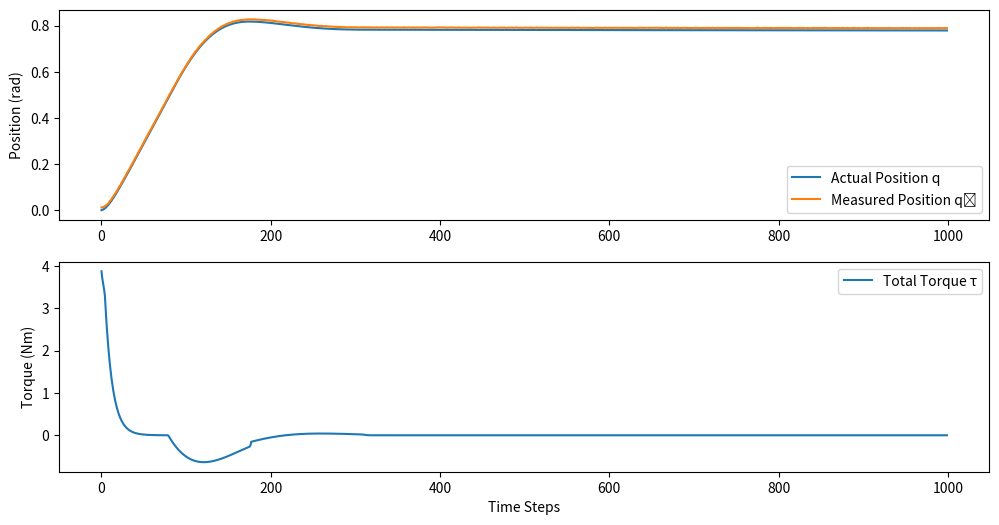

Source code (Python):
import matplotlib.pyplot as plt
import numpy as np


class Actuator:
    def __init__(
        self,
        kP,
        kD,
        epsilon_q_max,
        mu_s,
        mu_d,
        q_dot_s,
        tau_max,
        q_dot_tau_max,
        q_dot_max,
        tau_b,
        b_min,
        b_max,
        sigma_q_0,
        sigma_q_1,
        I_m,
        fd_vel=False,
    ):
        """
        Initialize the actuator with given parameters.

        Parameters:
        - kP, kD: Proportional and derivative gains.
        - epsilon_q_max: Maximum encoder offset.
        - mu_s, mu_d: Static and dynamic friction coefficients.
        - q_dot_s: Friction activation parameter.
        - tau_max: Maximum torque at low velocities.
        - q_dot_tau_max: Velocity where torque starts to decrease.
        - q_dot_max: Velocity where torque limit drops to zero.
        - tau_b: Backlash activation parameter.
        - b_min, b_max: Minimum and maximum backlash.
        - sigma_q_0, sigma_q_1: Noise model parameters.
        - I_m: Reflected inertia of the actuator.
        - head_actuator: Boolean indicating if the actuator is in the head.
        """
        self.kP = kP
        self.kD = kD
        self.epsilon_q_max = epsilon_q_max
        self.mu_s = mu_s
        self.mu_d = mu_d
        self.q_dot_s = q_dot_s
        self.tau_max = tau_max
        self.q_dot_tau_max = q_dot_tau_max
        self.q_dot_max = q_dot_max
        self.tau_b = tau_b
        self.b_min = b_min
        self.b_max = b_max
        self.sigma_q_0 = sigma_q_0
        self.sigma_q_1 = sigma_q_1
        self.I_m = I_m
        self.fd_vel = fd_vel
        # Randomized parameters per episode
        self.reset_episode()

    def reset_episode(self):
        """
        Reset parameters that are randomized at the start of each episode.
        """
        self.epsilon_q = np.random.uniform(-self.epsilon_q_max, self.epsilon_q_max)
        self.b = np.random.uniform(self.b_min, self.b_max)
        # Randomize I_m up to ±20% offset
        self.I_m_randomized = self.I_m * np.random.uniform(0.8, 1.2)
        # Initialize previous error for head actuators
        self.error_prev = 0.0

    def compute_tau_m(self, a, q, q_dot, dt):
        """
        Compute the motor torque τ_m.

        Parameters:
        - a: Joint setpoint.
        - q: Joint position.
        - q_dot: Joint velocity.
        - dt: Time step for numerical differentiation.

        Returns:
        - tau_m: Motor torque.
        """
        q_tilde = q + self.epsilon_q  # Equation (15)
        error = a - q_tilde

        if self.fd_vel:
            # Equation (16)
            d_error_dt = (error - self.error_prev) / dt
            tau_m = self.kP * error + self.kD * d_error_dt
            self.error_prev = error
        else:
            # Equation (14)
            tau_m = self.kP * error - self.kD * q_dot

        return tau_m

    def compute_tau_f(self, q_dot):
        """
        Compute the friction torque τ_f.

        Parameters:
        - q_dot: Joint velocity.

        Returns:
        - tau_f: Friction torque.
        """
        # Equation (17)
        tau_f = self.mu_s * np.tanh(q_dot / self.q_dot_s) + self.mu_d * q_dot
        return tau_f

    def compute_tau_limits(self, q_dot):
        """
        Compute the velocity-dependent torque limits τ_min and τ_max.

        Parameters:
        - q_dot: Joint velocity.

        Returns:
        - tau_min: Minimum torque limit.
        - tau_max: Maximum torque limit.
        """
        abs_q_dot = abs(q_dot)

        if abs_q_dot <= self.q_dot_tau_max:
            tau_limit = self.tau_max
        elif abs_q_dot <= self.q_dot_max:
            # Linear decrease of torque limit
            slope = self.tau_max / (self.q_dot_tau_max - self.q_dot_max)
            tau_limit = slope * (abs_q_dot - self.q_dot_tau_max) + self.tau_max
        else:
            tau_limit = 0.0

        tau_max = tau_limit
        tau_min = -tau_limit
        return tau_min, tau_max

    def compute_total_tau(self, tau_m, q_dot):
        """
        Compute the total torque τ applied at the joint.

        Parameters:
        - tau_m: Motor torque.
        - q_dot: Joint velocity.

        Returns:
        - tau: Total joint torque.
        """
        tau_f = self.compute_tau_f(q_dot)
        tau_min, tau_max = self.compute_tau_limits(q_dot)
        # Equation (18)
        tau_m_clamped = np.clip(tau_m, tau_min, tau_max)
        tau = tau_m_clamped - tau_f
        return tau

    def compute_q_hat(self, q, tau_m, q_dot):
        """
        Compute the measured joint position q̂.

        Parameters:
        - q: Joint position.
        - tau_m: Motor torque.
        - q_dot: Joint velocity.

        Returns:
        - q_hat: Measured joint position.
        """
        q_tilde = q + self.epsilon_q  # Equation (15)
        # Backlash term from Equation (19)
        backlash_term = 0.5 * self.b * np.tanh(tau_m / self.tau_b)
        # Noise model from Equation (20)
        sigma_q = self.sigma_q_0 + self.sigma_q_1 * abs(q_dot)
        noise = np.random.normal(0, sigma_q)
        # Equation (19)
        q_hat = q_tilde + backlash_term + noise
        return q_hat

    def step(self, a, q, q_dot, dt):
        """
        Simulate one time step of the actuator.

        Parameters:
        - a: Joint setpoint.
        - q: Current joint position.
        - q_dot: Current joint velocity.
        - dt: Time step duration.

        Returns:
        - tau: Total joint torque applied.
        - q_hat: Measured joint position.
        """
        tau_m = self.compute_tau_m(a, q, q_dot, dt)
        tau = self.compute_total_tau(tau_m, q_dot)
        q_hat = self.compute_q_hat(q, tau_m, q_dot)
        return tau, q_hat


# Define actuator parameters (example values)
kP = 5.0
kD = 0.2
q_dot_s = 0.01  # rad/s
tau_b = 1.0  # Nm

# Need to sysID
epsilon_q_max = 0.02  # radians
mu_s = 0.05
mu_d = 0.009
tau_max = 4.8  # Nm
q_dot_tau_max = 0.2  # rad/s
q_dot_max = 7.0  # rad/s
b_min = 0.002
b_max = 0.005  # radians
sigma_q_0 = 4.31e-4  # radians
sigma_q_1 = 2.43e-5  # radians per rad/s
I_m = 0.0058  # kg*m^2

# Create an actuator instance
actuator = Actuator(
    kP,
    kD,
    epsilon_q_max,
    mu_s,
    mu_d,
    q_dot_s,
    tau_max,
    q_dot_tau_max,
    q_dot_max,
    tau_b,
    b_min,
    b_max,
    sigma_q_0,
    sigma_q_1,
    I_m,
    fd_vel=False,
)

# Simulation parameters
dt = 0.001  # Time step (1 ms)
num_steps = 1000  # Number of simulation steps
a = np.pi / 4  # Desired joint position (setpoint)
q = 0.0  # Initial joint position
q_dot = 0.0  # Initial joint velocity

# Lists to store simulation data
q_list = []
q_hat_list = []
tau_list = []

# Simulation loop
for _ in range(num_steps):
    # Compute actuator outputs
    tau, q_hat = actuator.step(a, q, q_dot, dt)

    # Simple physics integration (Euler method)
    q_dot += (tau / actuator.I_m_randomized) * dt
    q += q_dot * dt

    # Store data
    q_list.append(q)
    q_hat_list.append(q_hat)
    tau_list.append(tau)

plt.figure(figsize=(12, 6))
plt.subplot(2, 1, 1)
plt.plot(q_list, label="Actual Position q")
plt.plot(q_hat_list, label="Measured Position q̂")
plt.legend()
plt.ylabel("Position (rad)")
plt.subplot(2, 1, 2)
plt.plot(tau_list, label="Total Torque τ")
plt.legend()
plt.xlabel("Time Steps")
plt.ylabel("Torque (Nm)")
plt.show()
